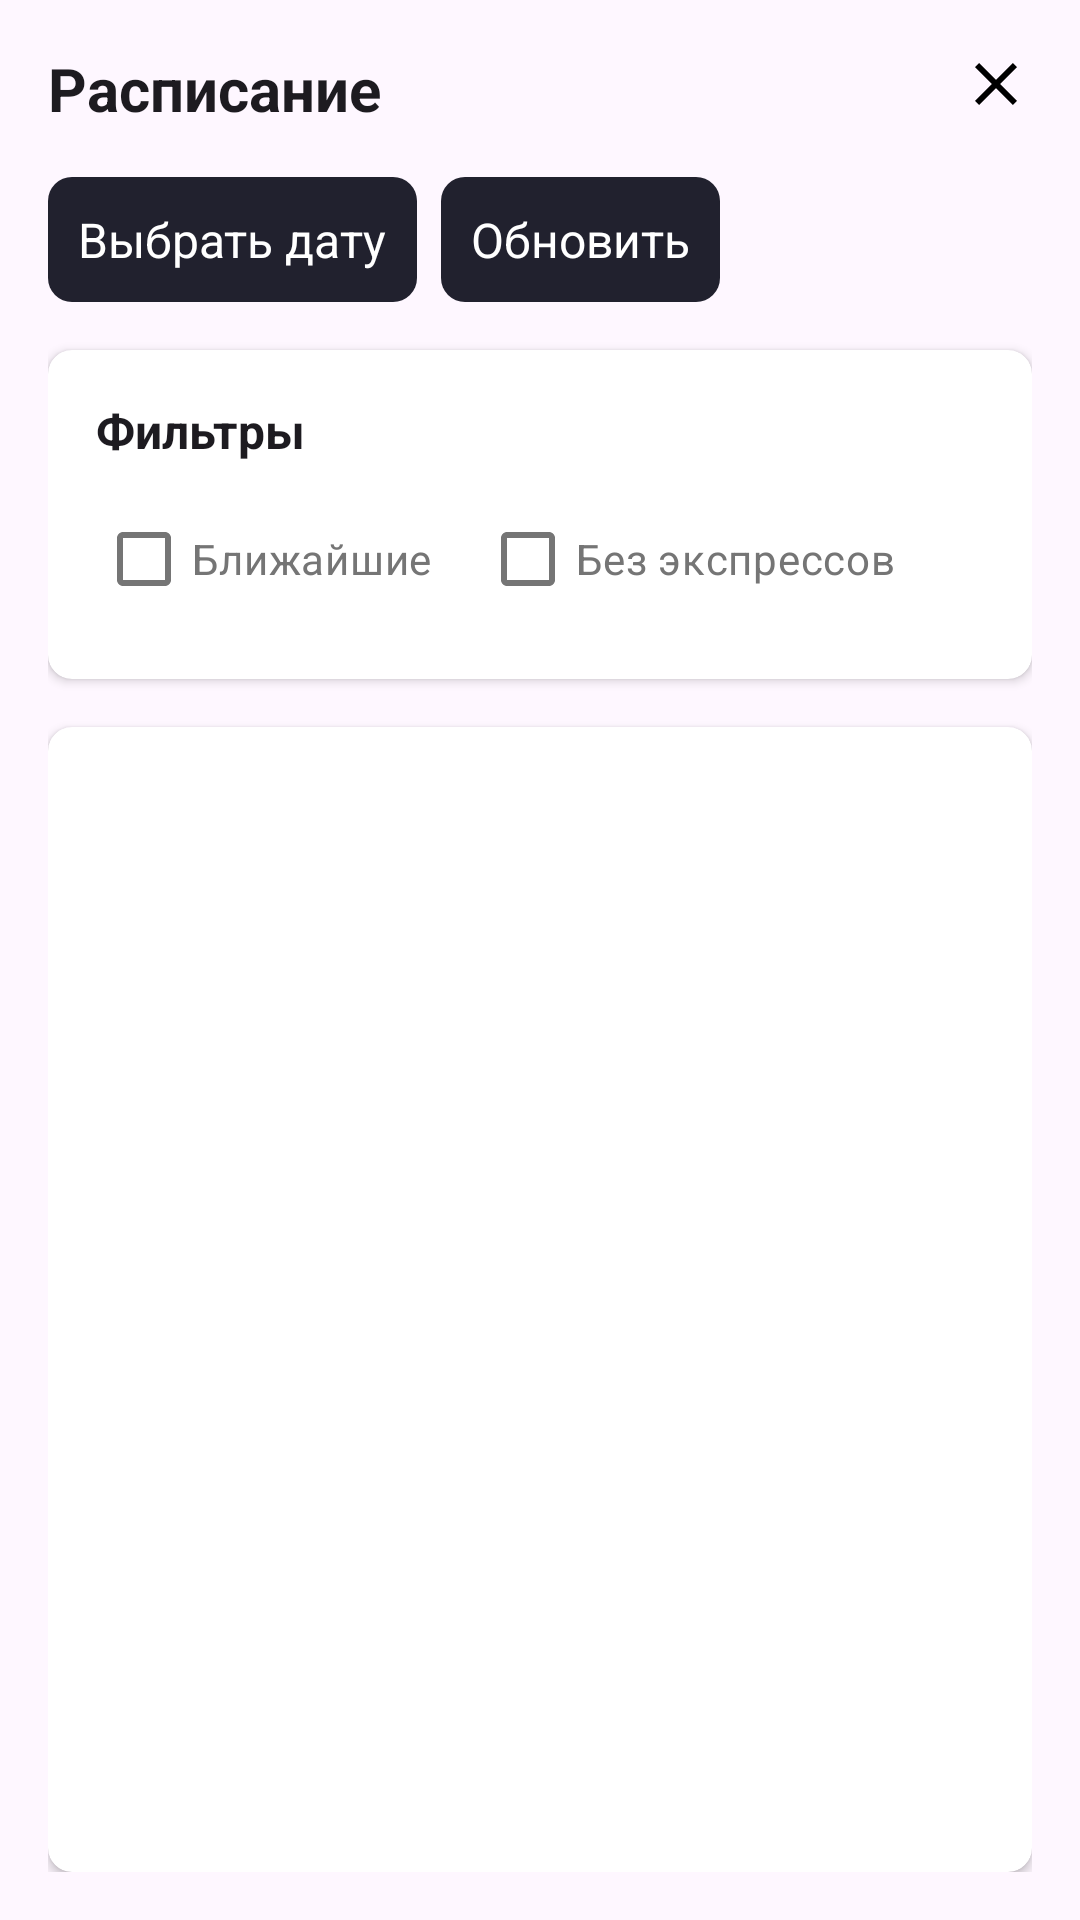

Android layout source for this screen:
<!-- AndroidManifest.xml: application theme Base.Theme.NIMetro -->
<!-- res/layout/dialog_full_schedule.xml -->
<?xml version="1.0" encoding="utf-8"?>
<FrameLayout xmlns:android="http://schemas.android.com/apk/res/android"
    xmlns:tools="http://schemas.android.com/tools"
    android:layout_width="match_parent"
    android:layout_height="match_parent"
    xmlns:app="http://schemas.android.com/apk/res-auto"
    android:elevation="4dp">

    <LinearLayout
        android:layout_width="match_parent"
        android:layout_height="match_parent"
        android:orientation="vertical"
        android:padding="16dp">

        
        <androidx.constraintlayout.widget.ConstraintLayout
            android:layout_width="match_parent"
            android:layout_height="wrap_content">

            <TextView
                android:id="@+id/scheduleTitle"
                android:layout_width="wrap_content"
                android:layout_height="wrap_content"
                android:text="Расписание"
                android:textColor="?attr/colorOnBackground"
                android:textSize="20sp"
                android:textStyle="bold"
                app:layout_constraintStart_toStartOf="parent"
                app:layout_constraintTop_toTopOf="parent" />

            <ImageView
                android:id="@+id/closeButton"
                android:layout_width="wrap_content"
                android:layout_height="wrap_content"
                app:layout_constraintEnd_toEndOf="parent"
                app:layout_constraintTop_toTopOf="parent"
                app:srcCompat="@drawable/ic_close"
                app:tint="?attr/colorCloseIcon" />
        </androidx.constraintlayout.widget.ConstraintLayout>

        
        <LinearLayout
            android:layout_width="match_parent"
            android:layout_height="wrap_content"
            android:orientation="horizontal"
            android:layout_marginTop="16dp"
            android:gravity="center_vertical">

            <TextView
                android:id="@+id/openCalendarButton"
                android:layout_width="wrap_content"
                android:layout_height="wrap_content"
                android:text="Выбрать дату"
                android:padding="10dp"
                android:textSize="16sp"
                android:textColor="?attr/colorOnPrimary"
                app:iconTint="?attr/colorOnPrimary"
                android:background="@drawable/rounded_button_background"
                app:cornerRadius="8dp"/>

            <TextView
                android:id="@+id/refreshButton"
                android:layout_width="wrap_content"
                android:layout_height="wrap_content"
                android:layout_marginStart="8dp"
                android:padding="10dp"
                android:text="Обновить"
                android:textSize="16sp"
                android:textColor="?attr/colorOnPrimary"
                app:iconTint="?attr/colorOnPrimary"
                android:background="@drawable/rounded_button_background"
                app:cornerRadius="8dp"/>
        </LinearLayout>

        
        <androidx.cardview.widget.CardView
            android:layout_width="match_parent"
            android:layout_height="wrap_content"
            android:layout_marginTop="16dp"
            app:cardCornerRadius="8dp"
            android:background="@drawable/rounded_background"
            app:cardElevation="2dp">

            <LinearLayout
                android:layout_width="match_parent"
                android:layout_height="wrap_content"
                android:orientation="vertical"
                android:padding="16dp">

                <TextView
                    android:layout_width="wrap_content"
                    android:layout_height="wrap_content"
                    android:text="Фильтры"
                    android:textColor="?attr/colorOnBackground"
                    android:textSize="16sp"
                    android:textStyle="bold"/>

                <LinearLayout
                    android:layout_width="match_parent"
                    android:layout_height="wrap_content"
                    android:orientation="horizontal"
                    android:layout_marginTop="8dp">

                    <com.google.android.material.checkbox.MaterialCheckBox
                        android:id="@+id/filterNearest"
                        android:layout_width="wrap_content"
                        android:layout_height="wrap_content"
                        android:text="Ближайшие"
                        android:textColor="?attr/colorOnSurfaceVariant"
                        android:checked="false"/>

                    <com.google.android.material.checkbox.MaterialCheckBox
                        android:id="@+id/filterNoExpress"
                        android:layout_width="wrap_content"
                        android:layout_height="wrap_content"
                        android:text="Без экспрессов"
                        android:textColor="?attr/colorOnSurfaceVariant"
                        android:checked="false"
                        android:layout_marginStart="16dp"/>
                </LinearLayout>
            </LinearLayout>
        </androidx.cardview.widget.CardView>

        
        <androidx.cardview.widget.CardView
            android:layout_width="match_parent"
            android:layout_height="0dp"
            android:layout_weight="1"
            android:layout_marginTop="16dp"
            app:cardCornerRadius="8dp"
            android:background="@drawable/rounded_background"
            app:cardElevation="2dp">

            <androidx.recyclerview.widget.RecyclerView
                android:id="@+id/fullScheduleRecyclerView"
                android:layout_width="match_parent"
                android:layout_height="match_parent"
                android:padding="8dp"
                android:clipToPadding="false"/>
        </androidx.cardview.widget.CardView>
    </LinearLayout>
</FrameLayout>
<!-- resources referenced by this layout -->
<resources>
  <!-- drawable ic_close (drawable) -->
  <?xml version="1.0" encoding="utf-8"?>
  <vector xmlns:android="http://schemas.android.com/apk/res/android"
      xmlns:app="http://schemas.android.com/apk/res-auto"
      android:width="24dp"
      android:height="24dp"
      android:viewportWidth="24"
      android:viewportHeight="24">
      <path
          android:pathData="M19 6.41L17.59 5 12 10.59 6.41 5 5 6.41 10.59 12 5 17.59 6.41 19 12 13.41 17.59 19 19 17.59 13.41 12z"
          android:fillType="evenOdd"
          android:fillColor="@color/black" />
  </vector>
  <!-- drawable rounded_background (drawable) -->
  <shape xmlns:android="http://schemas.android.com/apk/res/android">
      
      <corners android:radius="12dp" />
  
      
      <stroke android:width="2dp" android:color="@color/outlineColor" />
  
      
      <solid android:color="@color/surfaceColor" />
  </shape>
  <!-- drawable rounded_button_background (drawable) -->
  <?xml version="1.0" encoding="utf-8"?>
  <shape xmlns:android="http://schemas.android.com/apk/res/android">
      <solid android:color="#21212E" />
      <corners android:radius="8dp" />
  </shape>
  <style name="Base.Theme.NIMetro" parent="Theme.Material3.DayNight.NoActionBar">
          
          <item name="colorPrimary">@color/my_light_primary</item>
          <item name="colorPrimaryVariant">@color/my_light_primary_variant</item>
          <item name="colorOnPrimary">@color/my_light_on_primary</item>
          <item name="colorSecondary">@color/my_light_secondary</item>
          <item name="colorSecondaryVariant">@color/my_light_secondary_variant</item>
          <item name="colorOnSecondary">@color/my_light_on_secondary</item>
          <item name="colorBackground">@color/my_light_background</item>
          <item name="colorSurface">@color/my_light_surface</item>
          <item name="colorOnSurface">@color/my_light_on_surface</item>
          <item name="colorOnSurfaceVariant">@color/my_light_on_surface_variant</item>
          <item name="colorCloseIcon">@color/close_icon_color</item>
          <item name="colorError">@color/my_light_error</item>
          <item name="colorOnError">@color/my_light_on_error</item>
          
          <item name="colorControlHighlight">@color/my_light_on_surface</item>
      </style>
  <color name="black">#FF000000</color>
  <color name="outlineColor">@color/dividerColor</color>
  <color name="surfaceColor">@color/my_light_surface</color>
  <color name="my_light_primary">#1976D2</color>
  <color name="my_light_primary_variant">#1565C0</color>
  <color name="my_light_on_primary">#FFFFFF</color>
  <color name="my_light_secondary">#03DAC6</color>
  <color name="my_light_secondary_variant">#018786</color>
  <color name="my_light_on_secondary">#000000</color>
  <color name="my_light_background">#FFFFFF</color>
  <color name="my_light_surface">#FFFFFF</color>
  <color name="my_light_on_surface">#000000</color>
  <color name="my_light_on_surface_variant">#757575</color>
  <color name="close_icon_color">#000000</color>
  <color name="my_light_error">#B00020</color>
  <color name="my_light_on_error">#FFFFFF</color>
  <color name="dividerColor">#EEEEEE</color>
</resources>
